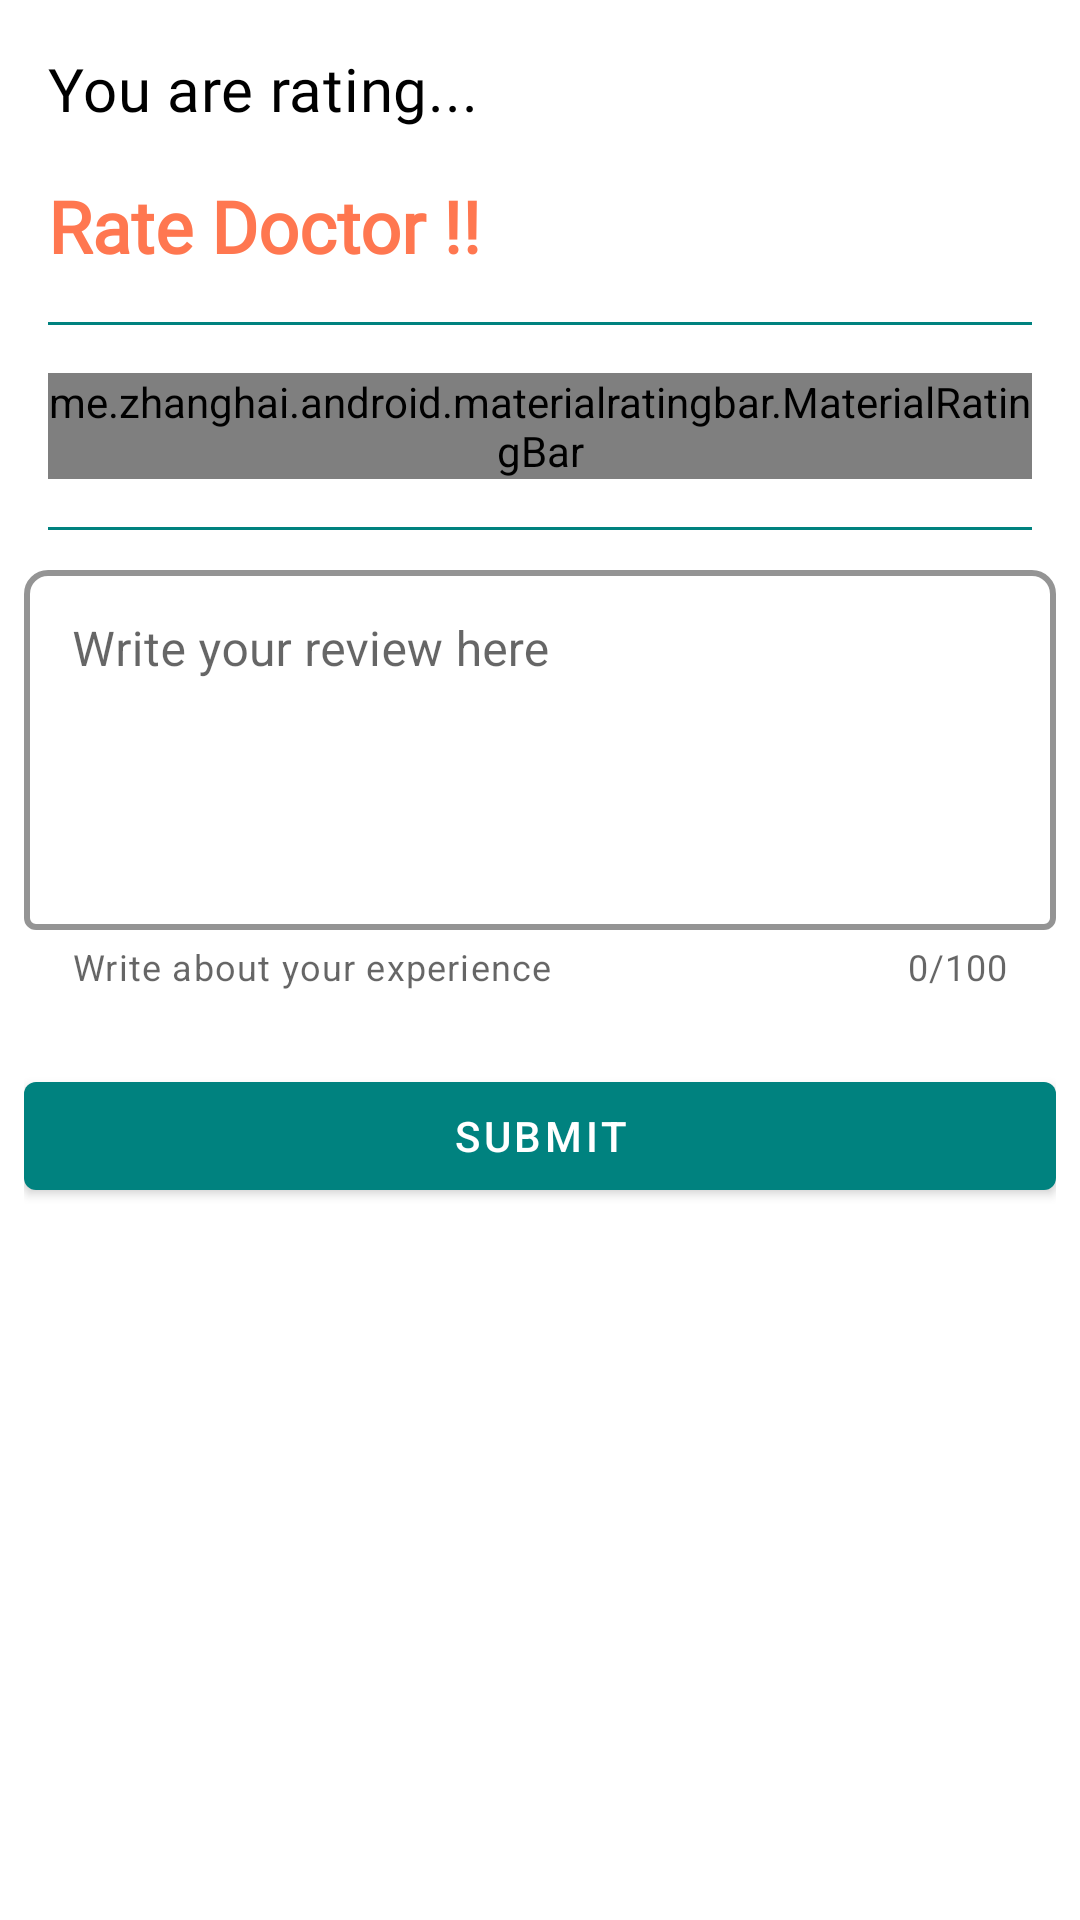

Write the Android layout XML for this screen, with the resource values it uses.
<!-- AndroidManifest.xml: application theme AppTheme -->
<!-- res/layout/rating_dailouge.xml -->
<?xml version="1.0" encoding="utf-8"?>
<RelativeLayout xmlns:android="http://schemas.android.com/apk/res/android"
    xmlns:app="http://schemas.android.com/apk/res-auto"
    android:layout_width="match_parent"
    android:layout_height="match_parent"
    android:background="@color/white">

    <LinearLayout
        android:layout_width="match_parent"
        android:layout_height="wrap_content"
        android:layout_margin="@dimen/standard_padding"
        android:orientation="vertical">

        <TextView
            android:layout_width="match_parent"
            android:layout_height="wrap_content"
            android:padding="@dimen/standard_padding"
            android:text="You are rating..."
            android:textAppearance="@style/TextAppearance.Custom.Headline6"
            android:textColor="@color/black" />

        <TextView
            android:id="@+id/doctorName"
            android:layout_width="match_parent"
            android:layout_height="wrap_content"
            android:padding="@dimen/standard_padding"
            android:text="Rate Doctor !!"
            android:textAppearance="@style/TextAppearance.Custom.Headline5"
            android:textColor="@color/colorAccent"
            android:textStyle="bold" />

        <TextView
            android:layout_width="match_parent"
            android:layout_height="1dp"
            android:layout_margin="@dimen/standard_padding"
            android:background="@color/colorPrimary" />

        <me.zhanghai.android.materialratingbar.MaterialRatingBar
            android:id="@+id/ratingView"
            style="@style/Widget.MaterialRatingBar.RatingBar"
            android:layout_width="wrap_content"
            android:layout_height="wrap_content"
            android:layout_gravity="center"
            android:layout_margin="@dimen/standard_padding" />

        <TextView
            android:layout_width="match_parent"
            android:layout_height="1dp"
            android:layout_margin="@dimen/standard_padding"
            android:background="@color/colorPrimary" />

        <com.google.android.material.textfield.TextInputLayout
            android:id="@+id/descriptionText"
            style="@style/Widget.MaterialComponents.TextInputLayout.OutlinedBox"
            android:layout_width="match_parent"
            android:layout_height="150dp"
            android:hint="@string/comment"
            app:boxBackgroundColor="@color/white"
            app:boxCornerRadiusTopEnd="8dp"
            app:boxCornerRadiusTopStart="8dp"
            app:boxStrokeColor="@color/colorPrimary"
            app:boxStrokeWidth="2dp"
            app:counterEnabled="true"
            app:counterMaxLength="100"
            app:helperText="Write about your experience"
            app:helperTextEnabled="true"
            app:hintTextColor="@color/colorPrimary">

            <com.google.android.material.textfield.TextInputEditText
                android:layout_width="match_parent"
                android:layout_height="120dp"
                android:layout_gravity="top"
                android:gravity="top"
                android:inputType="text"
                android:maxLines="25" />

        </com.google.android.material.textfield.TextInputLayout>

        <com.google.android.material.button.MaterialButton
            android:id="@+id/submit"
            android:layout_width="match_parent"
            android:layout_height="wrap_content"
            android:layout_marginTop="@dimen/large_padding"
            android:text="Submit" />


    </LinearLayout>

</RelativeLayout>
<!-- resources referenced by this layout -->
<resources>
  <color name="black">#000000</color>
  <color name="colorAccent">#FF7750</color>
  <color name="colorPrimary">#00827F</color>
  <color name="white">#ffffff</color>
  <dimen name="large_padding">20dp</dimen>
  <dimen name="standard_padding">8dp</dimen>
  <string name="comment">Write your review here</string>
  <style name="TextAppearance.Custom.Headline5" parent="TextAppearance.MaterialComponents.Headline5">
          <item name="fontFamily">@font/roboto</item>
          <item name="android:fontFamily">@font/roboto</item>
          <item name="android:textSize">24sp</item>
      </style>
  <style name="TextAppearance.Custom.Headline6" parent="TextAppearance.MaterialComponents.Headline6">
          <item name="fontFamily">@font/roboto</item>
          <item name="android:fontFamily">@font/roboto</item>
          <item name="android:textSize">20sp</item>
      </style>
  <style name="AppTheme" parent="Theme.MaterialComponents.Light.NoActionBar">
          
          <item name="colorPrimary">@color/colorPrimary</item>
          <item name="colorPrimaryDark">@color/colorPrimaryDark</item>
          <item name="colorAccent">@color/colorAccent</item>
      </style>
  <color name="colorPrimaryDark">#036C6A</color>
</resources>
